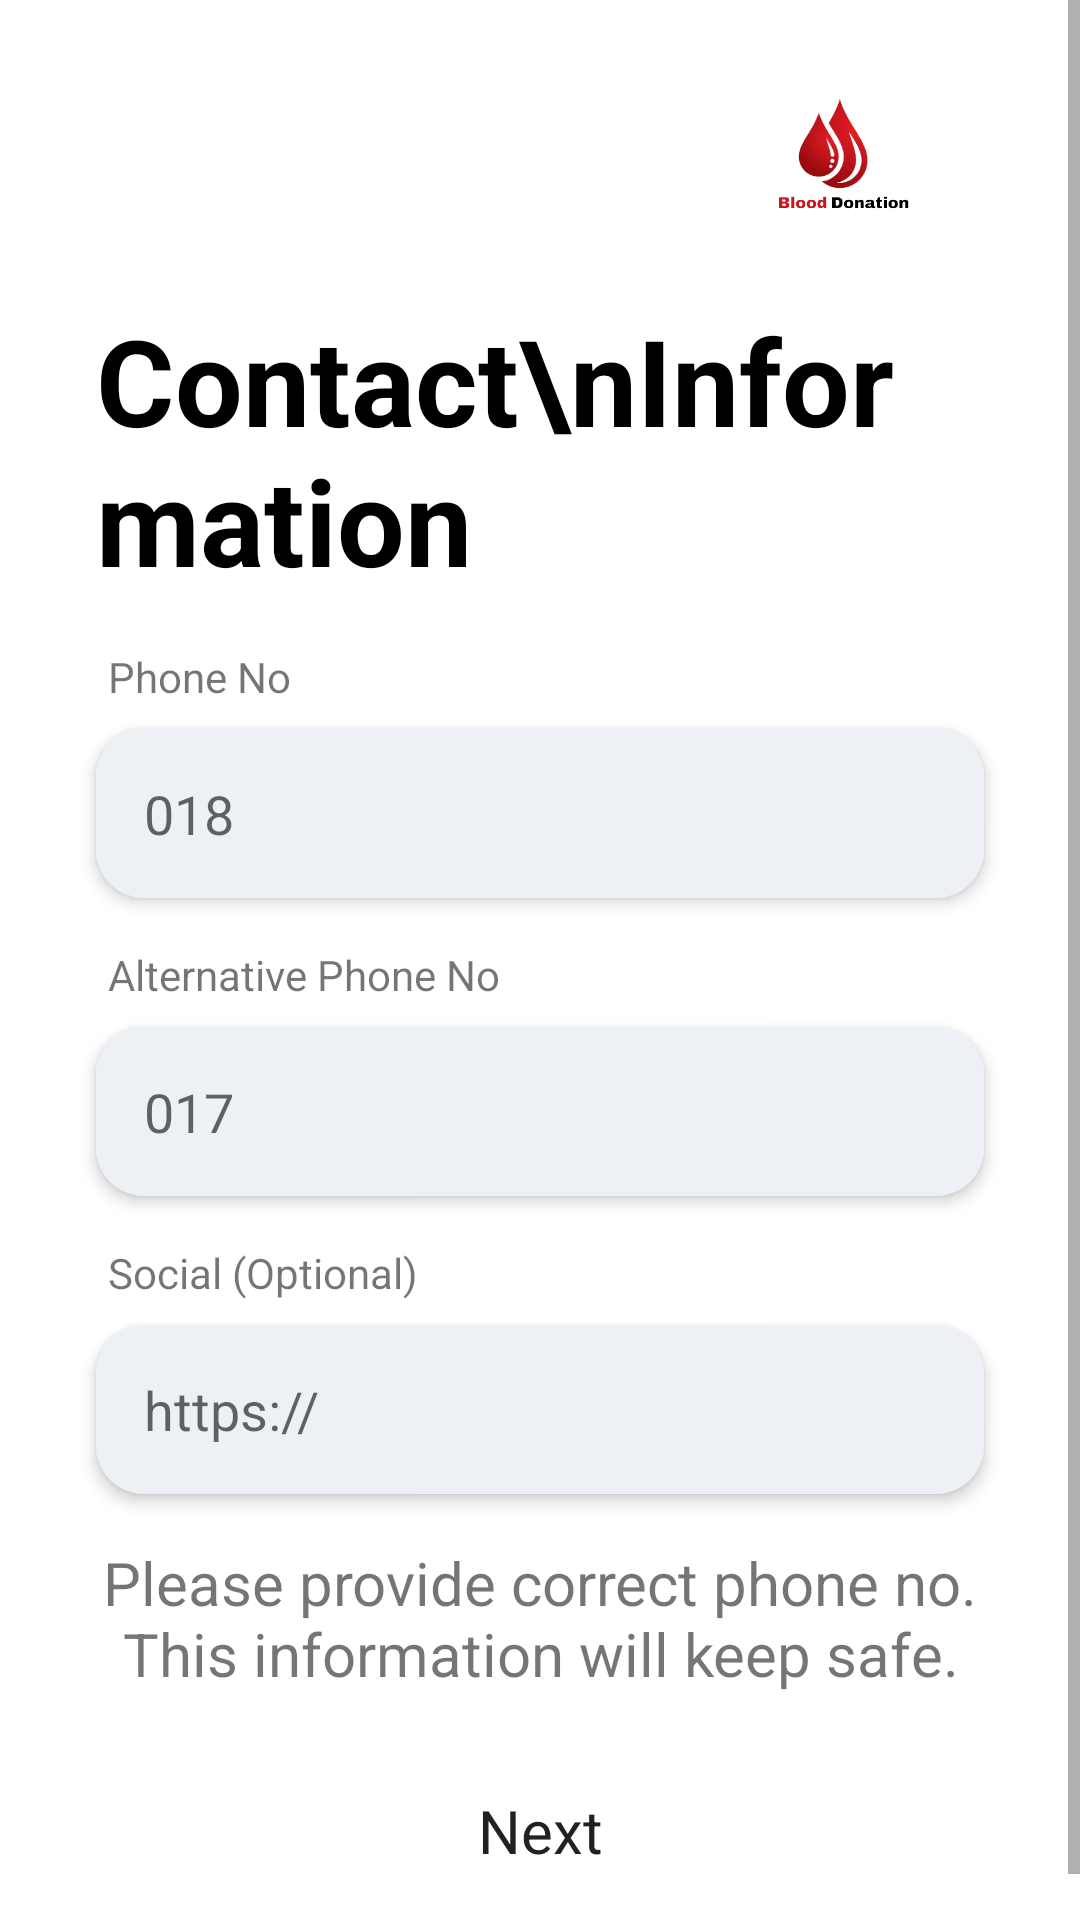

Produce the Android XML layout that renders to this screen, including the resource entries it uses.
<!-- AndroidManifest.xml: application theme Theme.BloodBank -->
<!-- res/layout/fragment_signup2.xml -->
<?xml version="1.0" encoding="utf-8"?>
<FrameLayout xmlns:android="http://schemas.android.com/apk/res/android"
    xmlns:app="http://schemas.android.com/apk/res-auto"
    xmlns:tools="http://schemas.android.com/tools"
    android:layout_width="match_parent"
    android:layout_height="match_parent"
    tools:context=".Login.Signup2">

    <ScrollView
        android:layout_width="match_parent"
        android:layout_height="match_parent">

        <androidx.constraintlayout.widget.ConstraintLayout
            android:layout_width="match_parent"
            android:layout_height="match_parent">

            <ImageView
                android:id="@+id/imageView4"
                android:layout_width="100dp"
                android:layout_height="100dp"
                android:layout_marginEnd="32dp"
                android:src="@drawable/splash"
                app:layout_constraintEnd_toEndOf="parent"
                app:layout_constraintTop_toTopOf="parent" />

            <TextView
                android:id="@+id/textView5"
                android:layout_width="0dp"
                android:layout_height="wrap_content"
                android:layout_marginStart="32dp"
                android:layout_marginEnd="32dp"
                android:text="Contact\nInformation"
                android:textColor="@color/black"
                android:textSize="40sp"
                android:textStyle="bold"
                app:layout_constraintEnd_toEndOf="parent"
                app:layout_constraintStart_toStartOf="parent"
                app:layout_constraintTop_toBottomOf="@+id/imageView4" />

            <TextView
                android:id="@+id/textView"
                android:layout_width="0dp"
                android:layout_height="wrap_content"
                android:layout_marginStart="36dp"
                android:layout_marginTop="16dp"
                android:layout_marginEnd="32dp"
                android:text="Phone No"
                android:textSize="14sp"
                app:layout_constraintEnd_toEndOf="parent"
                app:layout_constraintHorizontal_bias="1.0"
                app:layout_constraintStart_toStartOf="parent"
                app:layout_constraintTop_toBottomOf="@+id/textView5" />

            <com.google.android.material.textfield.TextInputEditText
                android:id="@+id/signup_username"
                android:layout_width="match_parent"
                android:layout_height="wrap_content"
                android:layout_marginStart="32dp"
                android:layout_marginTop="8dp"
                android:layout_marginEnd="32dp"
                android:background="@drawable/textbox"
                android:elevation="3dp"
                android:ems="10"
                android:hint="018"
                android:inputType="phone"
                android:maxLength="50"
                android:maxLines="1"
                android:padding="16dp"
                android:singleLine="true"
                app:layout_constraintEnd_toEndOf="parent"
                app:layout_constraintHorizontal_bias="1.0"
                app:layout_constraintStart_toStartOf="parent"
                app:layout_constraintTop_toBottomOf="@+id/textView" />

            <TextView
                android:id="@+id/textView1"
                android:layout_width="0dp"
                android:layout_height="wrap_content"
                android:layout_marginStart="36dp"
                android:layout_marginTop="16dp"
                android:layout_marginEnd="32dp"
                android:text="Alternative Phone No"
                android:textSize="14sp"
                app:layout_constraintEnd_toEndOf="parent"
                app:layout_constraintStart_toStartOf="parent"
                app:layout_constraintTop_toBottomOf="@+id/signup_username" />


            <com.google.android.material.textfield.TextInputEditText
                android:id="@+id/signup_email"
                android:layout_width="0dp"
                android:layout_height="wrap_content"
                android:layout_marginStart="32dp"
                android:layout_marginTop="8dp"
                android:layout_marginEnd="32dp"
                android:background="@drawable/textbox"
                android:elevation="3dp"
                android:ems="10"
                android:hint="017"
                android:inputType="phone"
                android:maxLength="50"
                android:maxLines="1"
                android:padding="16dp"
                android:singleLine="true"
                app:layout_constraintEnd_toEndOf="parent"
                app:layout_constraintHorizontal_bias="1.0"
                app:layout_constraintStart_toStartOf="parent"
                app:layout_constraintTop_toBottomOf="@+id/textView1" />


            <TextView
                android:id="@+id/textView2"
                android:layout_width="0dp"
                android:layout_height="wrap_content"
                android:layout_marginStart="36dp"
                android:layout_marginTop="16dp"
                android:layout_marginEnd="32dp"
                android:text="Social (Optional)"
                android:textSize="14sp"
                app:layout_constraintEnd_toEndOf="parent"
                app:layout_constraintStart_toStartOf="parent"
                app:layout_constraintTop_toBottomOf="@+id/signup_email" />

            <com.google.android.material.textfield.TextInputEditText
                android:id="@+id/signup_password"
                android:layout_width="match_parent"
                android:layout_height="wrap_content"
                android:layout_marginStart="32dp"
                android:layout_marginTop="8dp"
                android:layout_marginEnd="32dp"
                android:background="@drawable/textbox"
                android:elevation="3dp"
                android:ems="10"
                android:hint="https://"
                android:inputType="textUri"
                android:maxLength="50"
                android:maxLines="1"
                android:padding="16dp"
                android:singleLine="true"
                app:layout_constraintEnd_toEndOf="parent"
                app:layout_constraintStart_toStartOf="parent"
                app:layout_constraintTop_toBottomOf="@+id/textView2"></com.google.android.material.textfield.TextInputEditText>

            <TextView
                android:id="@+id/textView6"
                android:layout_width="0dp"
                android:layout_height="wrap_content"
                android:layout_marginTop="16dp"
                android:gravity="center_horizontal"
                android:maxLines="3"
                android:text="Please provide correct phone no. This information will keep safe."
                android:textSize="20sp"
                app:layout_constraintEnd_toEndOf="@+id/signup_password"
                app:layout_constraintStart_toStartOf="@+id/signup_password"
                app:layout_constraintTop_toBottomOf="@+id/signup_password" />


            <Button
                android:id="@+id/NextScreen2"
                android:layout_width="0dp"
                android:layout_height="wrap_content"
                android:layout_marginStart="32dp"
                android:layout_marginTop="16dp"
                android:layout_marginEnd="32dp"
                android:layout_marginBottom="16dp"
                android:background="@drawable/btn_shape"
                android:elevation="3dp"
                android:ems="10"
                android:padding="16dp"
                android:text="Next"
                android:textAllCaps="false"
                android:textSize="20sp"
                app:layout_constraintBottom_toBottomOf="parent"
                app:layout_constraintEnd_toEndOf="@+id/textView6"
                app:layout_constraintStart_toStartOf="@+id/textView6"
                app:layout_constraintTop_toBottomOf="@+id/textView6" />

        </androidx.constraintlayout.widget.ConstraintLayout>
    </ScrollView>
</FrameLayout>
<!-- resources referenced by this layout -->
<resources>
  <color name="black">#FF000000</color>
  <!-- drawable splash: png bitmap (drawable, 31182 bytes) -->
  <!-- drawable textbox (drawable) -->
  <?xml version="1.0" encoding="utf-8"?>
  <shape android:shape="rectangle" xmlns:android="http://schemas.android.com/apk/res/android">
      <solid android:color="#EDF0F5"/>
      <corners android:radius="16dp"/>
  </shape>
  <style name="Theme.BloodBank" parent="Theme.MaterialComponents.DayNight.NoActionBar">
          
          <item name="colorPrimary">#c70100</item>
          <item name="colorPrimaryVariant">#D8D4D4</item>
          <item name="colorOnPrimary">@color/white</item>
          
          <item name="colorSecondary">#03A9F4</item>
          <item name="colorSecondaryVariant">@color/teal_700</item>
          <item name="colorOnSecondary">@color/black</item>
          
          <item name="android:statusBarColor" tools:targetApi="l">?attr/colorPrimaryVariant</item>
          
          <item name="fontFamily">@font/font_muli</item>
      </style>
  <color name="white">#FFFFFFFF</color>
  <color name="teal_700">#FF018786</color>
</resources>
